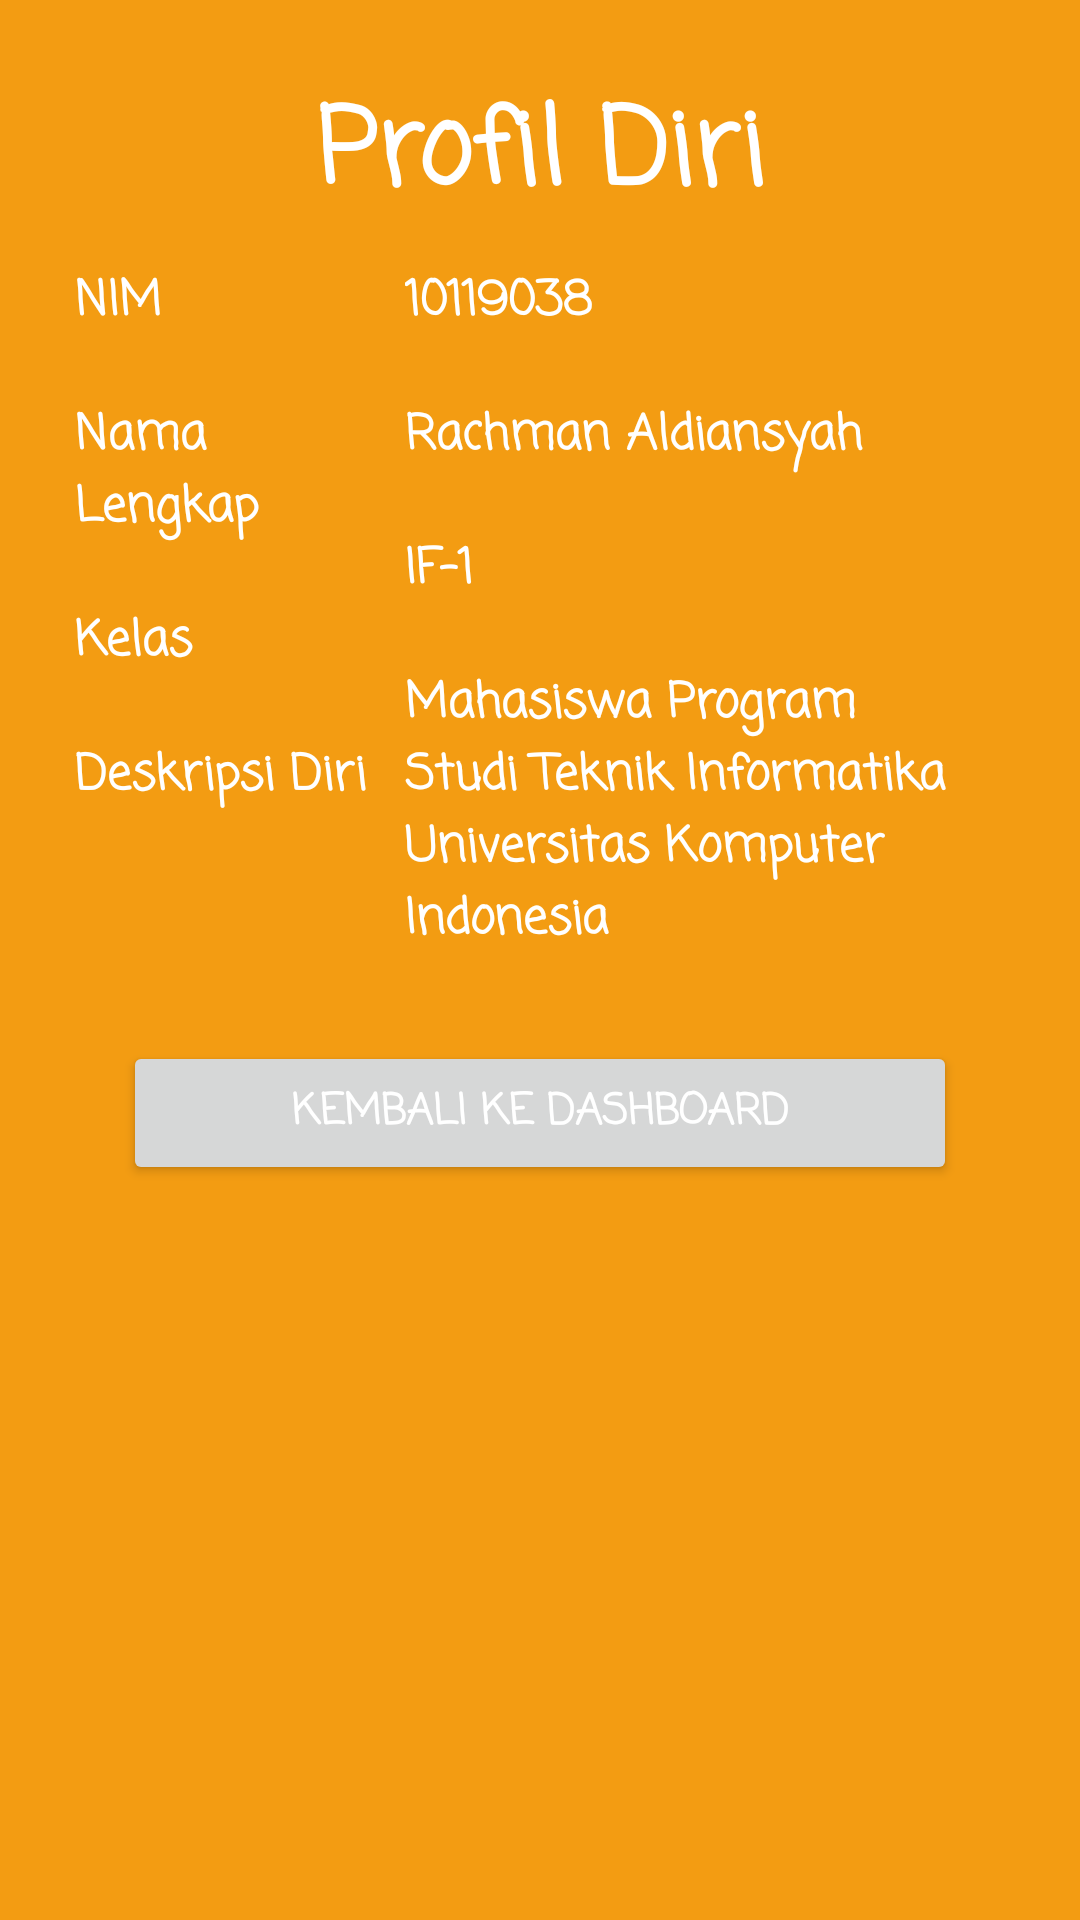

Write the Android layout XML for this screen, with the resource values it uses.
<!-- AndroidManifest.xml: application theme Theme.IF110119038RachmanAldiansyah -->
<!-- res/layout/activity_profile.xml -->
<?xml version="1.0" encoding="utf-8"?>
<RelativeLayout xmlns:android="http://schemas.android.com/apk/res/android"
    xmlns:tools="http://schemas.android.com/tools"
    android:layout_width="match_parent"
    android:layout_height="match_parent"
    android:paddingTop="25dp"
    android:paddingBottom="25dp"
    android:paddingLeft="25dp"
    android:paddingRight="25dp"
    android:background="#f39c12"
    tools:context=".LoginActivity">

    <LinearLayout
        android:id="@+id/lbl_profil_container"
        android:layout_width="match_parent"
        android:layout_height="wrap_content"
        android:gravity="center"
        android:orientation="vertical">

        <TextView
            android:id="@+id/lbl_profil"
            android:layout_width="match_parent"
            android:layout_height="wrap_content"
            android:layout_marginLeft="25dp"
            android:layout_marginRight="25dp"
            android:fontFamily="casual"
            android:gravity="center"
            android:text="@string/profil_diri"
            android:textColor="@color/white"
            android:textSize="35sp"
            android:textStyle="bold" />
    </LinearLayout>

    <TextView
        android:id="@+id/lbl_isinim"
        android:layout_width="match_parent"
        android:layout_height="wrap_content"
        android:layout_below="@+id/lbl_profil_container"
        android:layout_alignParentStart="true"
        android:layout_marginTop="10dp"
        android:layout_marginBottom="10dp"
        android:textStyle="bold"
        android:textSize="16sp"
        android:textColor="@color/white"
        android:fontFamily="casual"
        android:layout_toStartOf="@+id/lbl_nim"
        android:text="@string/nim"/>

    <TextView
        android:id="@+id/lbl_nim"
        android:layout_width="200dp"
        android:layout_height="wrap_content"
        android:layout_below="@+id/lbl_profil_container"
        android:layout_alignParentEnd="true"
        android:layout_marginTop="10dp"
        android:layout_marginBottom="10dp"
        android:textStyle="bold"
        android:textSize="16sp"
        android:textColor="@color/white"
        android:fontFamily="casual"
        android:text="@string/_10119038" />

    <TextView
        android:id="@+id/lbl_isinama"
        android:layout_width="match_parent"
        android:layout_height="wrap_content"
        android:layout_below="@+id/lbl_isinim"
        android:layout_alignParentStart="true"
        android:layout_marginTop="10dp"
        android:layout_marginBottom="10dp"
        android:textStyle="bold"
        android:textSize="16sp"
        android:textColor="@color/white"
        android:fontFamily="casual"
        android:layout_toStartOf="@+id/lbl_nama"
        android:text="@string/nama_lengkap"/>

    <TextView
        android:id="@+id/lbl_nama"
        android:layout_width="200dp"
        android:layout_height="wrap_content"
        android:layout_below="@+id/lbl_nim"
        android:layout_alignParentEnd="true"
        android:layout_marginTop="10dp"
        android:layout_marginBottom="10dp"
        android:textStyle="bold"
        android:textSize="16sp"
        android:textColor="@color/white"
        android:fontFamily="casual"
        android:text="@string/rachman_aldiansyah" />

    <TextView
        android:id="@+id/lbl_isikelas"
        android:layout_width="match_parent"
        android:layout_height="wrap_content"
        android:layout_below="@+id/lbl_isinama"
        android:layout_alignParentStart="true"
        android:layout_marginTop="10dp"
        android:layout_marginBottom="10dp"
        android:textStyle="bold"
        android:textSize="16sp"
        android:textColor="@color/white"
        android:fontFamily="casual"
        android:layout_toStartOf="@+id/lbl_kelas"
        android:text="@string/kelas"/>

    <TextView
        android:id="@+id/lbl_kelas"
        android:layout_width="200dp"
        android:layout_height="wrap_content"
        android:layout_below="@+id/lbl_nama"
        android:layout_alignParentEnd="true"
        android:layout_marginTop="10dp"
        android:layout_marginBottom="10dp"
        android:textStyle="bold"
        android:textSize="16sp"
        android:textColor="@color/white"
        android:fontFamily="casual"
        android:text="@string/if_1" />

    <TextView
        android:id="@+id/lbl_isideskripsi"
        android:layout_width="match_parent"
        android:layout_height="wrap_content"
        android:layout_below="@+id/lbl_isikelas"
        android:layout_alignParentStart="true"
        android:layout_marginTop="10dp"
        android:layout_marginBottom="10dp"
        android:textStyle="bold"
        android:textSize="16sp"
        android:textColor="@color/white"
        android:fontFamily="casual"
        android:layout_toStartOf="@+id/lbl_deskripsi"
        android:text="@string/deskripsi_diri"/>

    <TextView
        android:id="@+id/lbl_deskripsi"
        android:layout_width="200dp"
        android:layout_height="wrap_content"
        android:layout_below="@+id/lbl_kelas"
        android:layout_alignParentEnd="true"
        android:layout_marginTop="10dp"
        android:layout_marginBottom="10dp"
        android:textStyle="bold"
        android:textSize="16sp"
        android:textColor="@color/white"
        android:fontFamily="casual"
        android:text="@string/mahasiswa_program_studi_teknik_informatika_universitas_komputer_indonesia" />

    <LinearLayout
        android:id="@+id/btn_profil"
        android:layout_below="@+id/lbl_deskripsi"
        android:layout_width="match_parent"
        android:layout_height="wrap_content"
        android:layout_marginTop="18dp"
        android:layout_marginLeft="8dp"
        android:layout_marginRight="8dp"
        android:gravity="center"
        android:orientation="horizontal">

        <Button
            android:id="@+id/btn_kembali"
            android:layout_width="match_parent"
            android:layout_height="wrap_content"
            android:layout_marginRight="8dp"
            android:layout_marginLeft="8dp"
            android:fontFamily="casual"
            android:textStyle="bold"
            android:textColor="#fff"
            android:onClick="kembali"
            android:text="Kembali ke Dashboard"/>
    </LinearLayout>

</RelativeLayout>
<!-- resources referenced by this layout -->
<resources>
  <string name="_10119038">10119038</string>
  <string name="deskripsi_diri">Deskripsi Diri</string>
  <string name="if_1">IF-1</string>
  <string name="kelas">Kelas</string>
  <string name="mahasiswa_program_studi_teknik_informatika_universitas_komputer_indonesia">Mahasiswa Program Studi Teknik Informatika Universitas Komputer Indonesia</string>
  <string name="nama_lengkap">Nama Lengkap</string>
  <string name="nim">NIM</string>
  <string name="profil_diri">Profil Diri</string>
  <string name="rachman_aldiansyah">Rachman Aldiansyah</string>
  <style name="Theme.IF110119038RachmanAldiansyah" parent="Theme.MaterialComponents.DayNight.DarkActionBar">
          
          <item name="colorPrimary">@color/purple_500</item>
          <item name="colorPrimaryVariant">@color/purple_700</item>
          <item name="colorOnPrimary">@color/white</item>
          
          <item name="colorSecondary">@color/teal_200</item>
          <item name="colorSecondaryVariant">@color/teal_700</item>
          <item name="colorOnSecondary">@color/black</item>
          
          <item name="android:statusBarColor" tools:targetApi="l">?attr/colorPrimaryVariant</item>
          
      </style>
  <!-- not gathered from this repository: default colours our renderer supplied (Android Studio template values) -->
  <color name="purple_500">#FF6200EE</color>
  <color name="purple_700">#FF3700B3</color>
  <color name="teal_200">#FF03DAC5</color>
  <color name="teal_700">#FF018786</color>
  <color name="black">#FF000000</color>
  <color name="white">#FFFFFFFF</color>
</resources>
